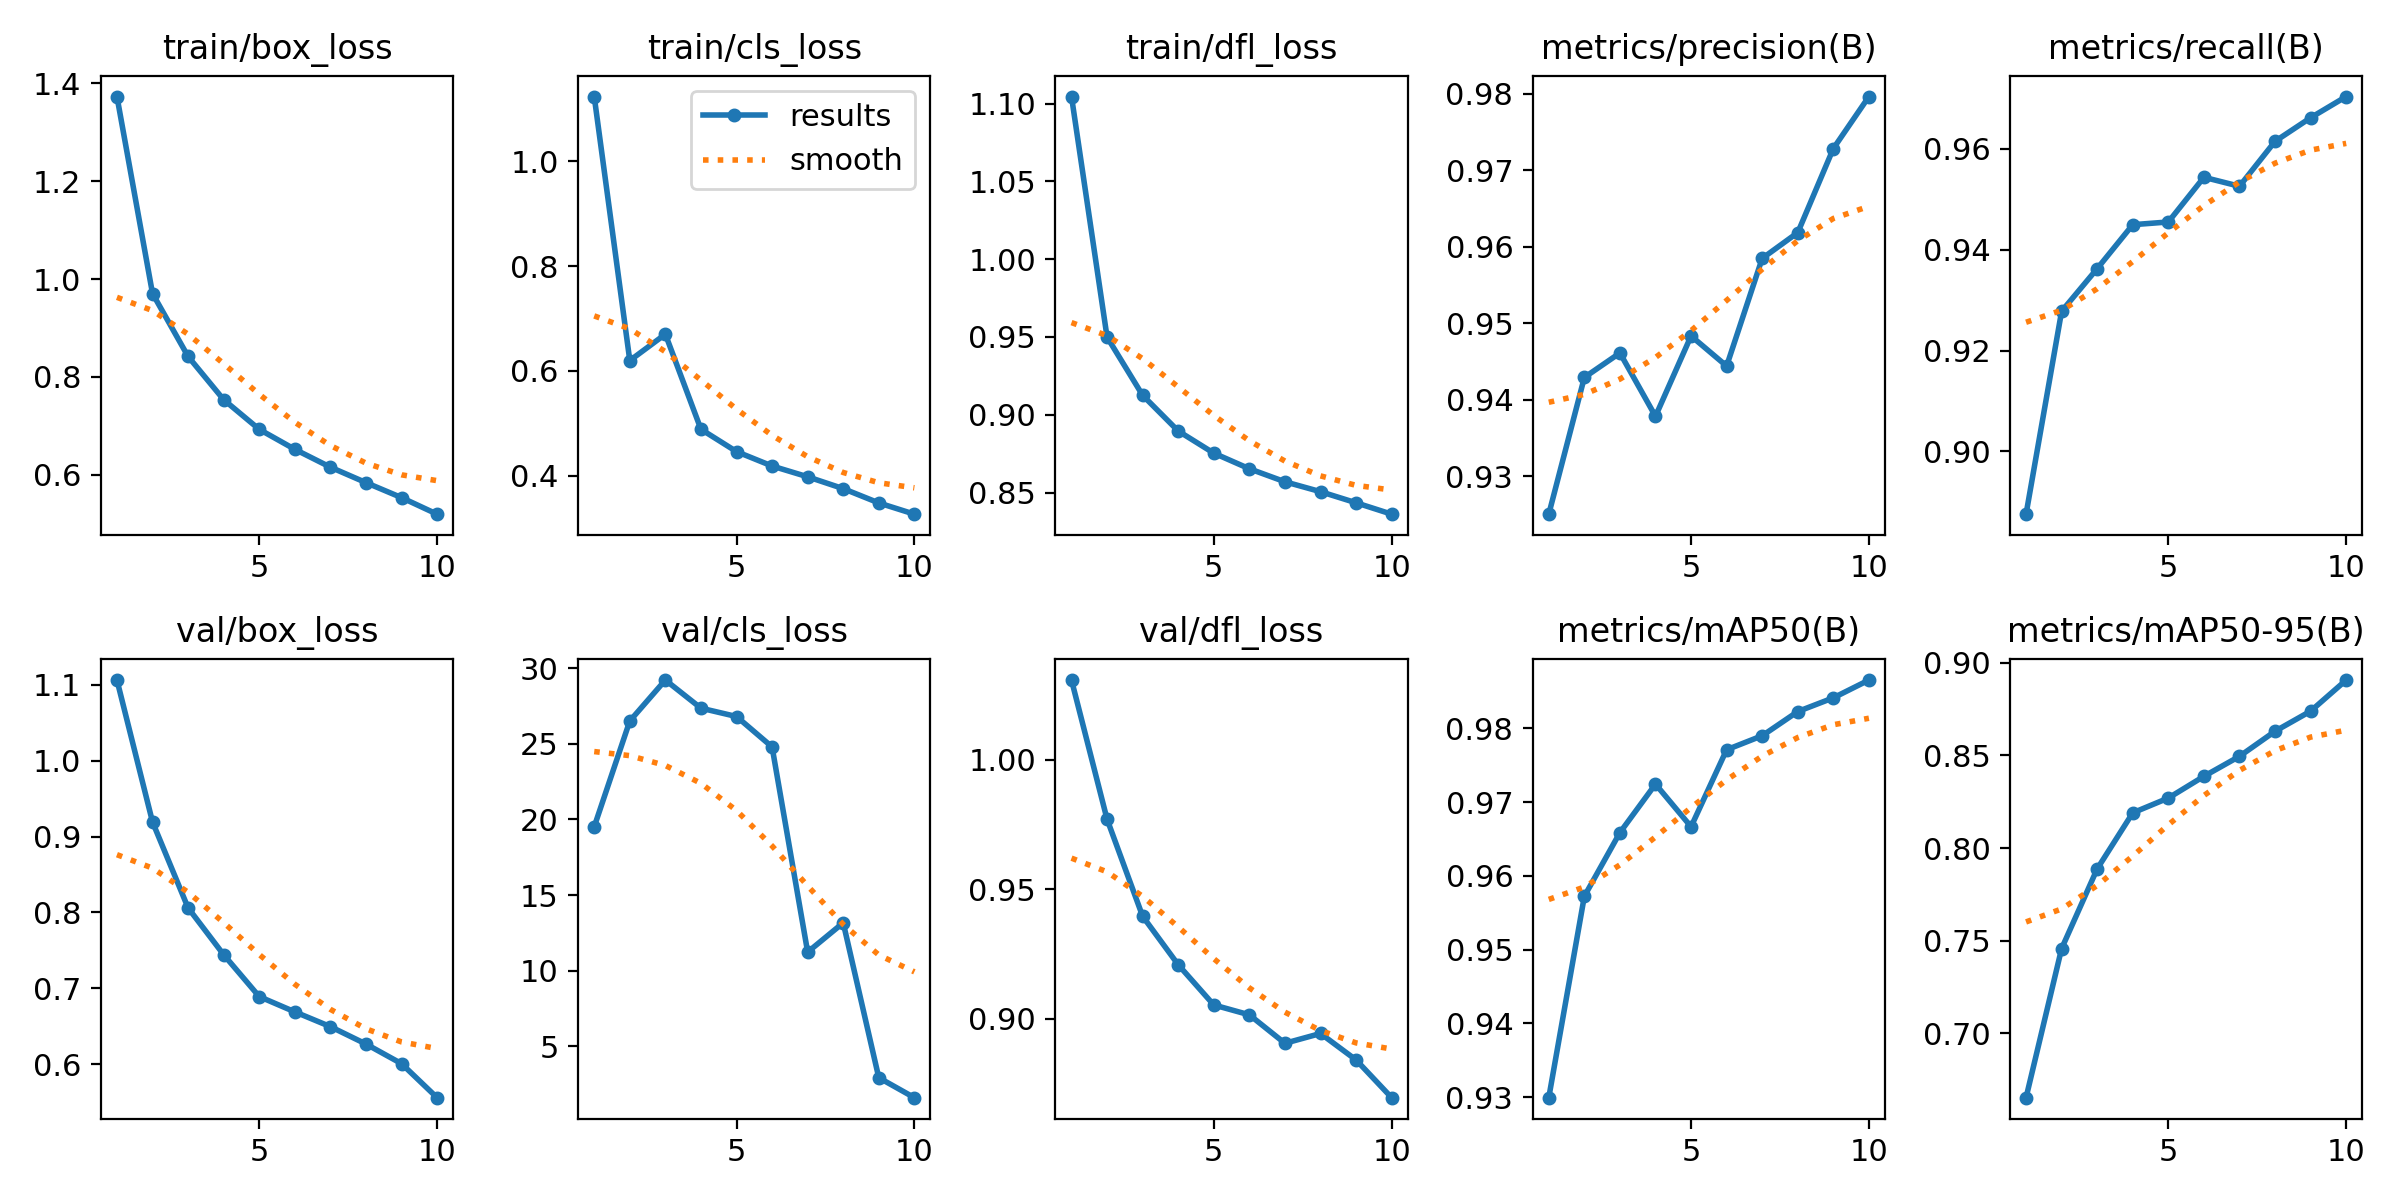

The file beside this chart, header and first rows:
epoch, time, train/box_loss, train/cls_loss, train/dfl_loss, metrics/precision(B), metrics/recall(B), metrics/mAP50(B), metrics/mAP50-95(B), val/box_loss, val/cls_loss, val/dfl_loss, lr/pg0, lr/pg1, lr/pg2
1, 3757, 1.373, 1.124, 1.104, 0.9251, 0.8876, 0.9299, 0.6654, 1.106, 19.52, 1.031, 0.0005553, 0.0005553, 0.0005553
2, 7952, 0.9706, 0.6198, 0.9499, 0.9429, 0.9278, 0.9572, 0.7458, 0.9192, 26.51, 0.977, 0.001001, 0.001001, 0.001001
3, 12863, 0.8419, 0.6701, 0.9125, 0.9461, 0.9363, 0.9659, 0.7888, 0.806, 29.22, 0.9395, 0.001337, 0.001337, 0.001337
4, 17403, 0.7536, 0.4887, 0.8895, 0.9379, 0.945, 0.9725, 0.819, 0.7443, 27.36, 0.9208, 0.001172, 0.001172, 0.001172
5, 31792, 0.693, 0.446, 0.8753, 0.9484, 0.9455, 0.9667, 0.827, 0.6891, 26.81, 0.9052, 0.001007, 0.001007, 0.001007
6, 35996, 0.6522, 0.4185, 0.8653, 0.9444, 0.9544, 0.9771, 0.8387, 0.669, 24.8, 0.9014, 0.0008418, 0.0008418, 0.0008418
7, 40401, 0.6157, 0.3979, 0.8569, 0.9585, 0.9526, 0.979, 0.8496, 0.6495, 11.23, 0.8904, 0.0006768, 0.0006768, 0.0006768
8, 44411, 0.5842, 0.3753, 0.8506, 0.9619, 0.9615, 0.9823, 0.8631, 0.6266, 13.17, 0.8942, 0.0005118, 0.0005118, 0.0005118
9, 48645, 0.5535, 0.3481, 0.8434, 0.9729, 0.9662, 0.9841, 0.8739, 0.6007, 2.926, 0.884, 0.0003467, 0.0003467, 0.0003467
10, 52385, 0.5196, 0.3266, 0.8361, 0.9797, 0.9704, 0.9866, 0.8907, 0.5558, 1.606, 0.8694, 0.0001817, 0.0001817, 0.0001817
